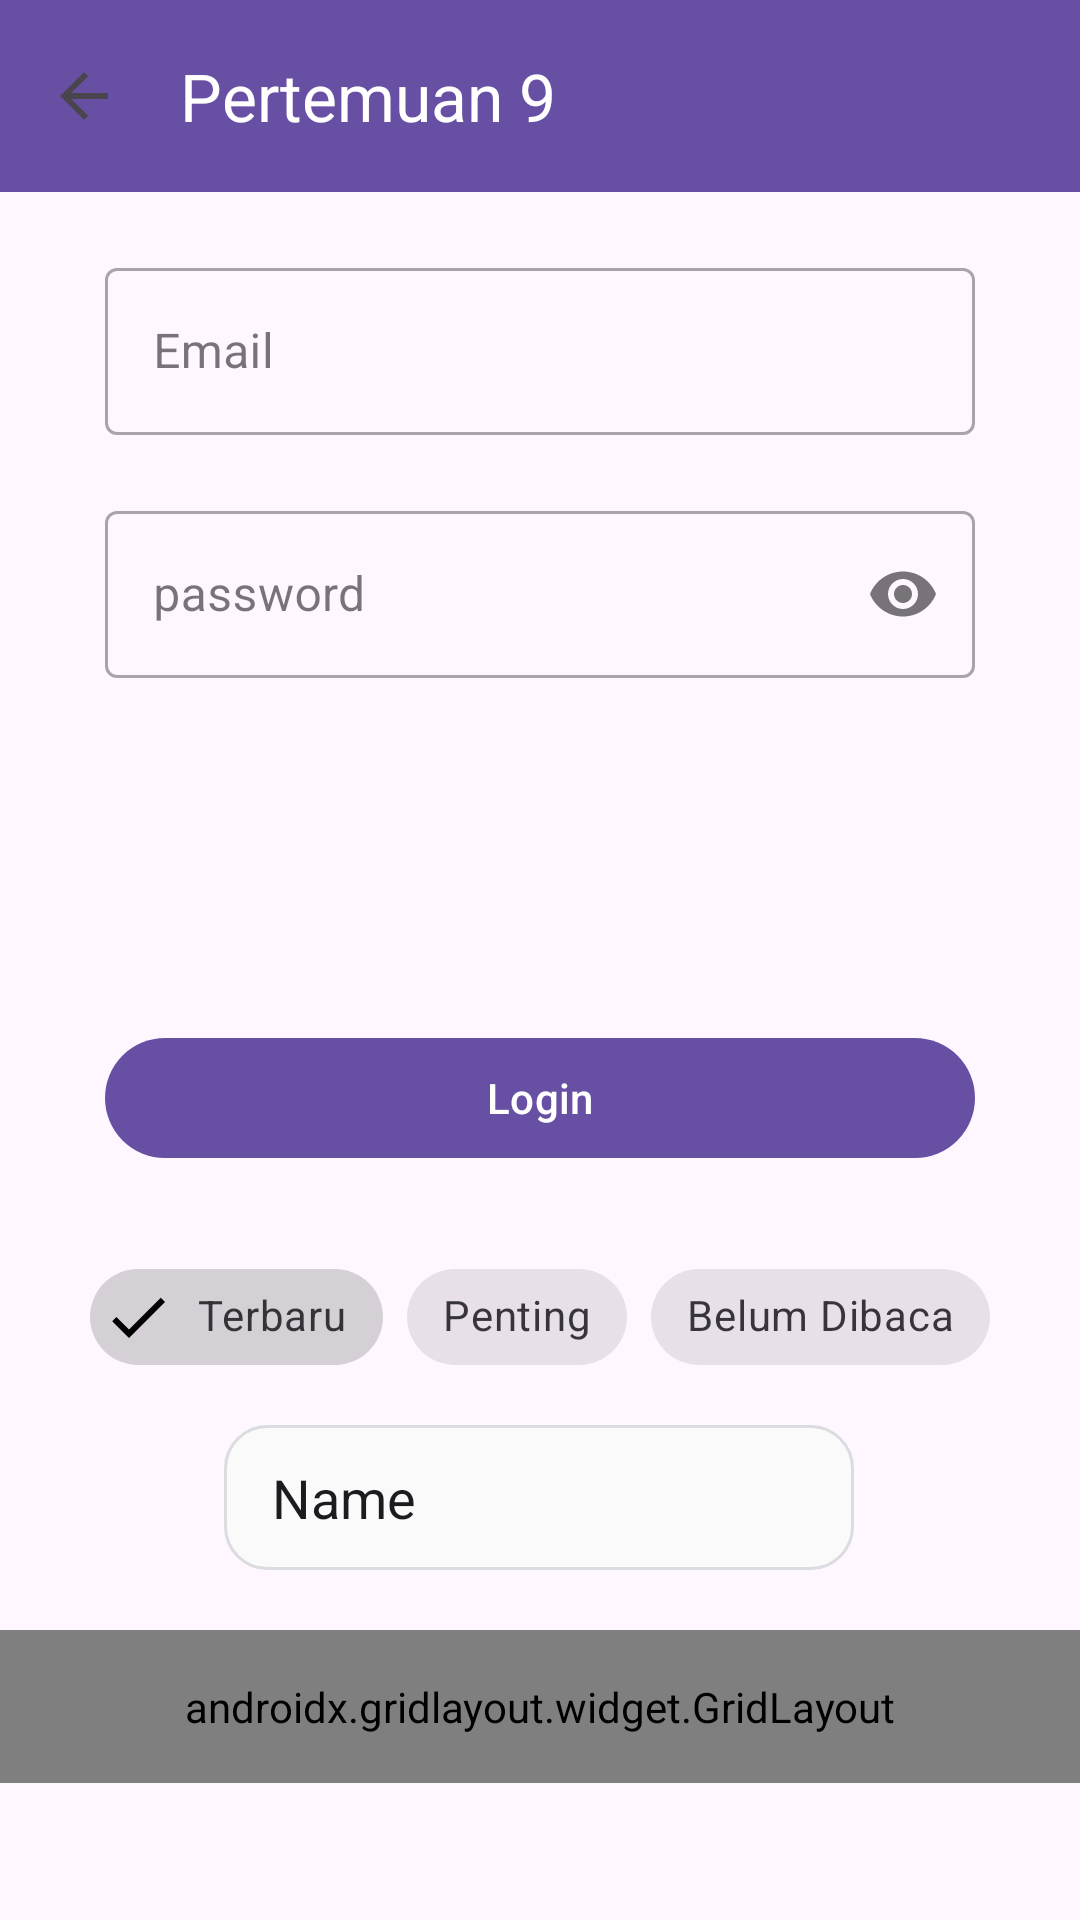

The Android layout XML behind this screen, and the referenced resources:
<!-- AndroidManifest.xml: application theme Theme.NonaaApps -->
<!-- res/layout/activity_ninth.xml -->
<?xml version="1.0" encoding="utf-8"?>
<androidx.constraintlayout.widget.ConstraintLayout xmlns:android="http://schemas.android.com/apk/res/android"
    xmlns:app="http://schemas.android.com/apk/res-auto"
    xmlns:tools="http://schemas.android.com/tools"
    android:id="@+id/main"
    android:layout_width="match_parent"
    android:layout_height="match_parent"
    tools:context=".Home.pertemuan9.NinthActivity">


    <androidx.appcompat.widget.Toolbar
        android:id="@+id/toolbar"
        android:layout_width="match_parent"
        android:layout_height="?attr/actionBarSize"
        android:background="?attr/colorPrimary"
        app:title="Pertemuan 9"
        app:titleTextColor="@color/white"
        app:navigationIcon="?attr/homeAsUpIndicator"
        app:layout_constraintEnd_toEndOf="parent"
        app:layout_constraintStart_toStartOf="parent"
        app:layout_constraintTop_toTopOf="parent" />

    <com.google.android.material.textfield.TextInputLayout
        android:id="@+id/emailInputLayout"
        style="@style/Widget.MaterialComponents.TextInputLayout.OutlinedBox"
        android:layout_width="match_parent"
        android:layout_height="wrap_content"
        android:layout_marginHorizontal="35dp"
        android:layout_marginTop="20dp"
        android:hint="Email"
        app:layout_constraintEnd_toEndOf="parent"
        app:layout_constraintStart_toStartOf="parent"
        app:layout_constraintTop_toBottomOf="@+id/toolbar"
        app:startIconDrawable="@drawable/ic_edit">

        <com.google.android.material.textfield.TextInputEditText
            android:id="@+id/etEmail"
            android:layout_width="match_parent"
            android:layout_height="wrap_content"
            android:inputType="textEmailAddress" />
    </com.google.android.material.textfield.TextInputLayout>

    <com.google.android.material.textfield.TextInputLayout
        android:id="@+id/passwordInputLayout"
        style="@style/Widget.MaterialComponents.TextInputLayout.OutlinedBox"
        android:layout_width="match_parent"
        android:layout_height="wrap_content"
        android:layout_marginHorizontal="35dp"
        android:layout_marginTop="20dp"
        android:hint="password"
        app:layout_constraintEnd_toEndOf="parent"
        app:layout_constraintStart_toStartOf="parent"
        app:layout_constraintTop_toBottomOf="@+id/emailInputLayout"
        app:endIconMode="password_toggle">

        <com.google.android.material.textfield.TextInputEditText
            android:id="@+id/etPassword"
            android:layout_width="match_parent"
            android:layout_height="wrap_content"
            android:inputType="textPassword" />
    </com.google.android.material.textfield.TextInputLayout>

    <com.google.android.material.button.MaterialButton
        android:id="@+id/btnLogin"
        android:layout_width="match_parent"
        android:layout_height="wrap_content"
        android:layout_marginHorizontal="35dp"
        android:layout_marginTop="116dp"
        android:text="Login"
        app:icon="@drawable/ic_login"
        app:layout_constraintEnd_toEndOf="parent"
        app:layout_constraintStart_toStartOf="parent"
        app:layout_constraintTop_toBottomOf="@+id/passwordInputLayout" />

    <com.google.android.material.chip.ChipGroup
        android:id="@+id/chipGroupFilter"
        android:layout_width="wrap_content"
        android:layout_height="wrap_content"
        android:layout_marginTop="25dp"
        app:layout_constraintEnd_toEndOf="parent"
        app:layout_constraintStart_toStartOf="parent"
        app:layout_constraintTop_toBottomOf="@+id/btnLogin"
        app:singleSelection="false">

        <com.google.android.material.chip.Chip
            android:id="@+id/chipTerbaru"
            style="@style/Widget.MaterialComponents.Chip.Filter"
            android:layout_width="wrap_content"
            android:layout_height="wrap_content"
            android:checked="true"
            android:text="Terbaru" />

        <com.google.android.material.chip.Chip
            android:id="@+id/chipPenting"
            style="@style/Widget.MaterialComponents.Chip.Filter"
            android:layout_width="wrap_content"
            android:layout_height="wrap_content"
            android:text="Penting" />

        <com.google.android.material.chip.Chip
            android:id="@+id/chipBelumDibaca"
            style="@style/Widget.MaterialComponents.Chip.Filter"
            android:layout_width="wrap_content"
            android:layout_height="wrap_content"
            android:text="Belum Dibaca" />

    </com.google.android.material.chip.ChipGroup>


    <EditText
        android:id="@+id/editTextText"
        android:layout_width="wrap_content"
        android:layout_height="wrap_content"
        android:layout_marginTop="12dp"
        android:background="@drawable/edit_text_background"
        android:ems="10"
        android:inputType="text"
        android:text="Name"
        app:layout_constraintEnd_toEndOf="parent"
        app:layout_constraintHorizontal_bias="0.497"
        app:layout_constraintStart_toStartOf="parent"
        app:layout_constraintTop_toBottomOf="@+id/chipGroupFilter" />

    <androidx.gridlayout.widget.GridLayout
        android:layout_width="match_parent"
        android:layout_height="wrap_content"
        android:layout_marginTop="20dp"
        android:padding="16dp"
        app:columnCount="3"
        app:layout_constraintEnd_toEndOf="parent"
        app:layout_constraintHorizontal_bias="0.0"
        app:layout_constraintStart_toStartOf="parent"
        app:layout_constraintTop_toBottomOf="@+id/editTextText"
        app:useDefaultMargins="true">

        <com.google.android.material.button.MaterialButton
            android:text="Menu 1"
            app:layout_columnWeight="1"
            app:layout_gravity="fill_horizontal" />

        <com.google.android.material.button.MaterialButton
            android:text="Menu 2"
            app:layout_columnWeight="1"
            app:layout_gravity="fill_horizontal" />

        <com.google.android.material.button.MaterialButton
            android:text="Menu 3"
            app:layout_columnWeight="1"
            app:layout_gravity="fill_horizontal" />

        <com.google.android.material.button.MaterialButton
            android:text="Menu 4"
            app:layout_columnWeight="1"
            app:layout_gravity="fill_horizontal" />

        <com.google.android.material.button.MaterialButton
            android:text="Menu 5"
            app:layout_columnWeight="1"
            app:layout_gravity="fill_horizontal" />

        <com.google.android.material.button.MaterialButton
            android:text="Menu 6"
            app:layout_columnWeight="1"
            app:layout_gravity="fill_horizontal" />

    </androidx.gridlayout.widget.GridLayout>


</androidx.constraintlayout.widget.ConstraintLayout>
<!-- resources referenced by this layout -->
<resources>
  <color name="white">#FFFFFFFF</color>
  <!-- drawable edit_text_background (drawable) -->
  <?xml version="1.0" encoding="utf-8"?>
  <selector xmlns:android="http://schemas.android.com/apk/res/android">
      <item android:state_focused="true">
          <shape android:shape="rectangle">
              <solid android:color="#FFFFFF" />
              <stroke
                  android:width="2dp"
                  android:color="#4285F4" />
              <corners android:radius="14dp" />
              <padding
                  android:left="16dp"
                  android:top="12dp"
                  android:right="16dp"
                  android:bottom="12dp" />
          </shape>
      </item>
  
      <item>
          <shape android:shape="rectangle">
              <solid android:color="#FAFAFA" /> <stroke
              android:width="1dp"
              android:color="#DADCE0" />
              <corners android:radius="14dp" />
              <padding
                  android:left="16dp"
                  android:top="12dp"
                  android:right="16dp"
                  android:bottom="12dp" />
          </shape>
      </item>
  </selector>
  <style name="Theme.NonaaApps" parent="Base.Theme.NonaaApps" />
  <style name="Base.Theme.NonaaApps" parent="Theme.Material3.DayNight.NoActionBar">
          
          
      </style>
</resources>
